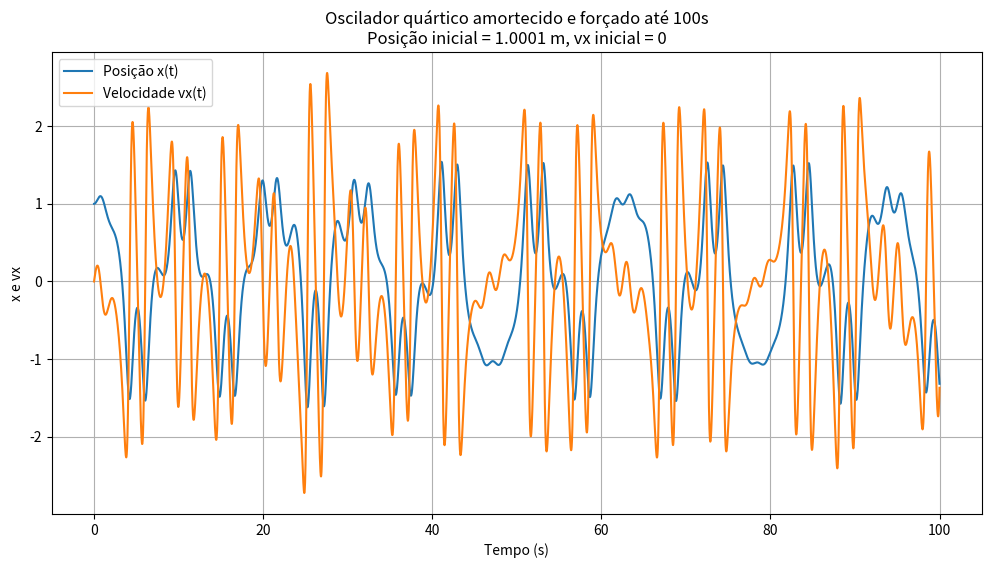

Here is the Python script that generated this plot:
import numpy as np
import matplotlib.pyplot as plt

k = 0.2
alpha = 1.0
b = 0.01
F0 = 5.0
omega_f = 0.6

def acelera(t, x, vx):
    return -k*x - 4*alpha*x**3 - b*vx + F0*np.cos(omega_f*t)

def rk4_x_vx(t, x, vx, acelera, dt):
    ax1 = acelera(t, x, vx)
    c1v = ax1 * dt
    c1x = vx * dt

    ax2 = acelera(t + dt/2., x + c1x/2., vx + c1v/2.)
    c2v = ax2 * dt
    c2x = (vx + c1v/2.) * dt

    ax3 = acelera(t + dt/2., x + c2x/2., vx + c2v/2.)
    c3v = ax3 * dt
    c3x = (vx + c2v/2.) * dt

    ax4 = acelera(t + dt, x + c3x, vx + c3v)
    c4v = ax4 * dt
    c4x = (vx + c3v) * dt

    xp = x + (c1x + 2*c2x + 2*c3x + c4x) / 6.
    vxp = vx + (c1v + 2*c2v + 2*c3v + c4v) / 6.
    return xp, vxp

x = 1.0001
vx = 0.0
t = 0.0
dt = 0.01
tf = 100.0
n_steps = int(tf / dt)

t_arr = np.zeros(n_steps + 1)
x_arr = np.zeros(n_steps + 1)
vx_arr = np.zeros(n_steps + 1)

t_arr[0] = t
x_arr[0] = x
vx_arr[0] = vx

for i in range(1, n_steps + 1):
    x, vx = rk4_x_vx(t, x, vx, acelera, dt)
    t += dt
    t_arr[i] = t
    x_arr[i] = x
    vx_arr[i] = vx

plt.figure(figsize=(12,6))
plt.plot(t_arr, x_arr, label='Posição x(t)')
plt.plot(t_arr, vx_arr, label='Velocidade vx(t)')
plt.xlabel('Tempo (s)')
plt.ylabel('x e vx')
plt.title('Oscilador quártico amortecido e forçado até 100s\nPosição inicial = 1.0001 m, vx inicial = 0')
plt.legend()
plt.grid(True)
plt.show()
